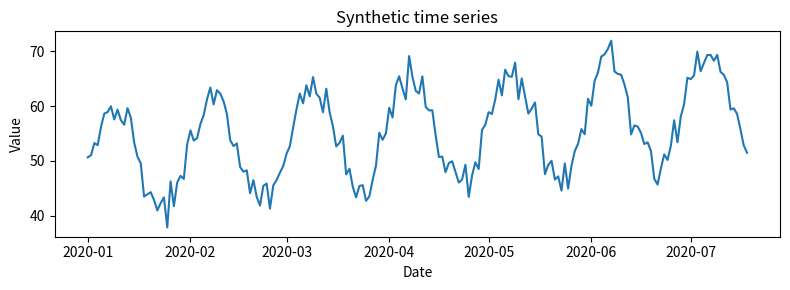

Recreate this plot in Python. (Note: this script raises an exception after producing the figure.)
# Пример данных (первые 8 строк)
import pandas as pd
import numpy as np
from datetime import datetime
rng = pd.date_range(start="2020-01-01", periods=200, freq="D")
t = np.arange(len(rng))
seasonal = 10 * np.sin(2 * np.pi * t / 30)
trend = 0.05 * t
noise = np.random.normal(scale=2.0, size=len(rng))
series = 50 + trend + seasonal + noise
df = pd.DataFrame({'ds': rng, 'y': series})
df.head(8)


# Быстрая визуализация (matplotlib)
import matplotlib.pyplot as plt
plt.figure(figsize=(8,3))
plt.plot(df['ds'], df['y'])
plt.title('Synthetic time series')
plt.xlabel('Date')
plt.ylabel('Value')
plt.tight_layout()
plt.show()


# Разложение ряда (seasonal_decompose)
from statsmodels.tsa.seasonal import seasonal_decompose
res = seasonal_decompose(df.set_index('ds')['y'], period=30, model='additive')
print(res.trend.dropna().head())
